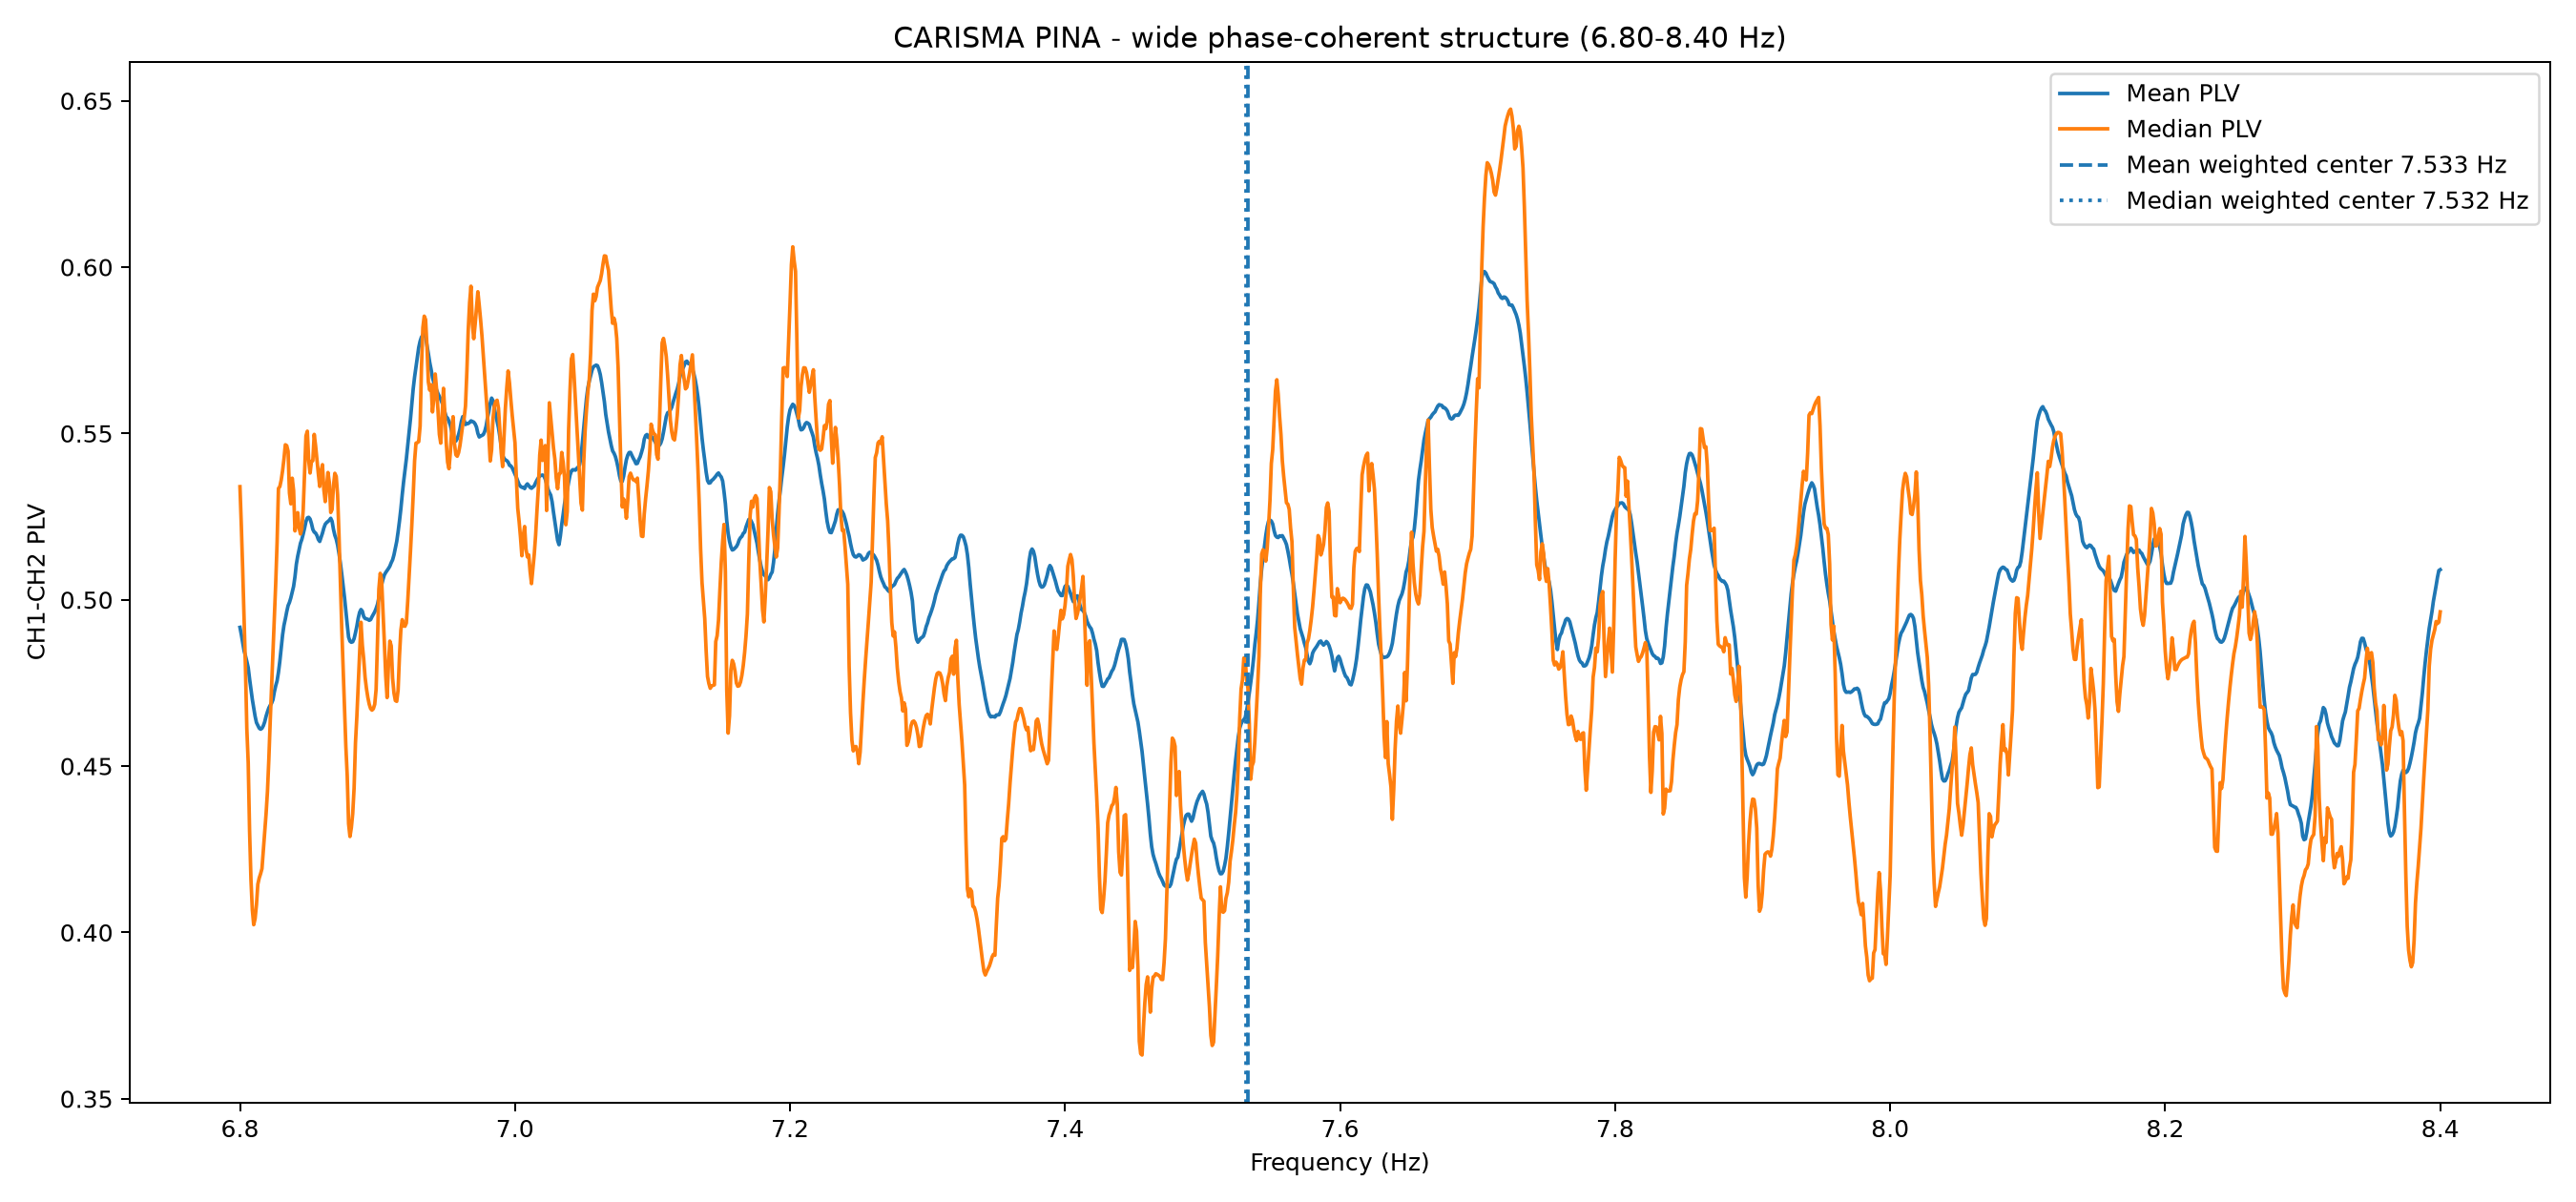

Data behind this chart, as committed beside it:
Frequency_Hz, Mean_PLV, Median_PLV
6.8, 0.4917, 0.534
6.801, 0.4895, 0.5222
6.802, 0.487, 0.509
6.803, 0.4847, 0.4944
6.804, 0.4831, 0.4797
6.805, 0.4815, 0.4612
6.806, 0.4796, 0.451
6.807, 0.4762, 0.4305
6.808, 0.4731, 0.4159
6.809, 0.47, 0.4068
6.81, 0.4674, 0.4023
6.811, 0.465, 0.4041
6.812, 0.4631, 0.4083
6.813, 0.4623, 0.4145
6.814, 0.4614, 0.4164
6.815, 0.4611, 0.4176
6.816, 0.4614, 0.4192
6.817, 0.4621, 0.4247
6.818, 0.4633, 0.4298
6.819, 0.465, 0.4357
6.82, 0.4663, 0.4424
6.821, 0.4675, 0.4521
6.822, 0.4683, 0.4635
6.823, 0.4689, 0.4739
6.824, 0.47, 0.4838
6.825, 0.4723, 0.4941
6.826, 0.4741, 0.5049
6.827, 0.4756, 0.5172
6.828, 0.4782, 0.5335
6.829, 0.4815, 0.534
6.83, 0.4856, 0.536
6.831, 0.4895, 0.5388
6.832, 0.4923, 0.5424
6.833, 0.4942, 0.5466
6.834, 0.4964, 0.5463
6.835, 0.4982, 0.5447
6.836, 0.4992, 0.5321
6.837, 0.5006, 0.5288
6.838, 0.5023, 0.5365
6.839, 0.504, 0.5329
6.84, 0.5069, 0.5207
6.841, 0.5107, 0.523
6.842, 0.5131, 0.5262
6.843, 0.5151, 0.5216
6.844, 0.517, 0.5198
6.845, 0.5182, 0.5213
6.846, 0.5198, 0.5272
6.847, 0.5215, 0.538
6.848, 0.5235, 0.5493
6.849, 0.5246, 0.5507
6.85, 0.5248, 0.5418
6.851, 0.5243, 0.5381
6.852, 0.5229, 0.5416
6.853, 0.5212, 0.5418
6.854, 0.5203, 0.5497
6.855, 0.5201, 0.5463
6.856, 0.5193, 0.5421
6.857, 0.5181, 0.5379
6.858, 0.5175, 0.5341
6.859, 0.5188, 0.5387
... 1,541 more rows
